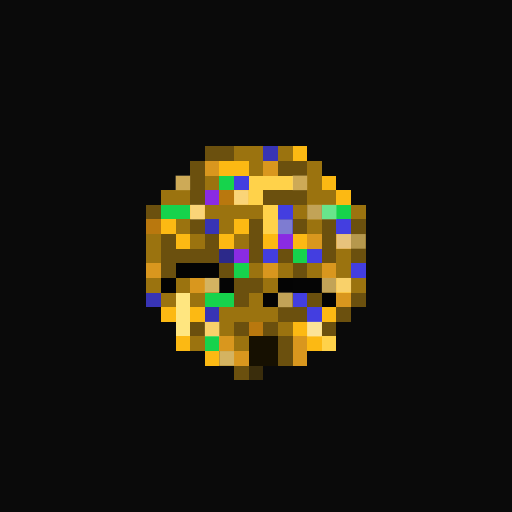
t = 0.00 s
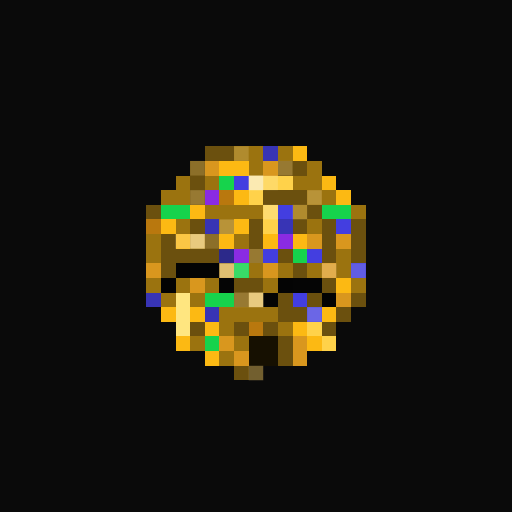
t = 0.94 s
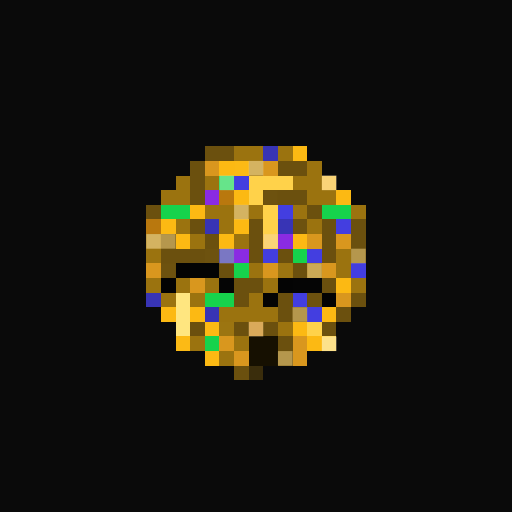
t = 1.88 s
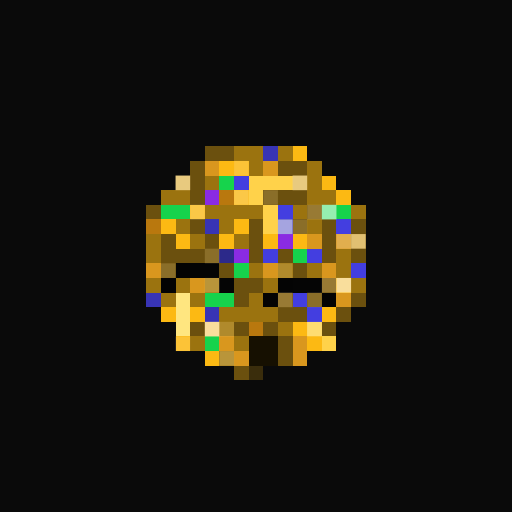
t = 2.82 s
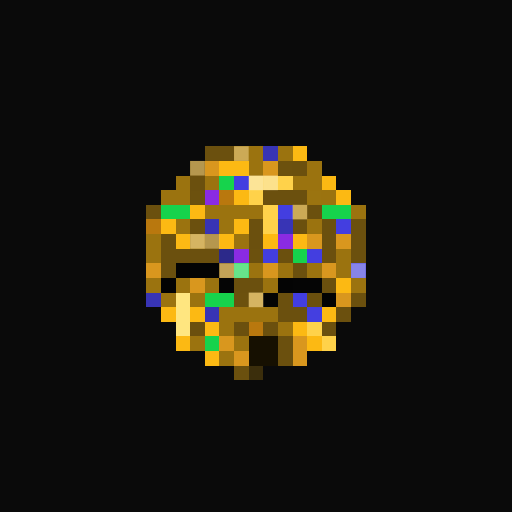
t = 3.75 s
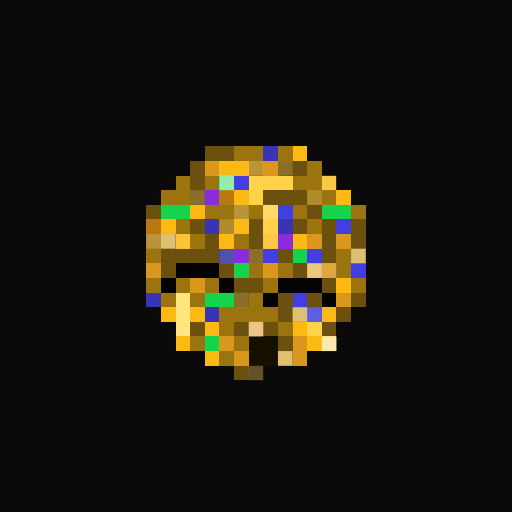
t = 4.69 s

The animated SVG that drew these frames (rendered in a browser with its animation timeline set to each time). Animation: 1 CSS @keyframes rule; one cycle of 5.63 s, repeats indefinitely.

<svg viewBox="0 0 35 35" shape-rendering="crispEdges" xmlns="http://www.w3.org/2000/svg"><style>@keyframes pop{0%,100%{opacity:0}18%{opacity:1}36%{opacity:0}}.a00{animation:pop 3s linear 0.00s infinite}.a01{animation:pop 3s linear -0.38s infinite}.a02{animation:pop 3s linear -0.75s infinite}.a03{animation:pop 3s linear -1.13s infinite}.a04{animation:pop 3s linear -1.50s infinite}.a05{animation:pop 3s linear -1.88s infinite}.a06{animation:pop 3s linear -2.25s infinite}.a07{animation:pop 3s linear -2.63s infinite}</style><rect width="35" height="35" fill="#0a0a0a"/><path fill="#6b500e" d="M14 10h2v1H14zM13 11h1v1H13zM19 11h2v1H19zM13 12h1v1H13zM13 13h1v1H13zM18 13h3v1H18zM10 14h1v1H10zM21 14h1v1H21zM13 15h1v1H13zM17 15h1v1H17zM20 15h1v1H20zM22 15h1v1H22zM24 15h1v1H24zM11 16h1v1H11zM14 16h1v1H14zM17 16h1v1H17zM22 16h1v1H22zM24 16h1v1H24zM11 17h4v1H11zM17 17h1v1H17zM19 17h1v1H19zM22 17h1v1H22zM24 17h1v1H24zM11 18h1v1H11zM15 18h1v1H15zM20 18h1v1H20zM16 19h2v1H16zM22 19h1v1H22zM16 20h1v1H16zM19 20h1v1H19zM21 20h1v1H21zM24 20h1v1H24zM19 21h2v1H19zM23 21h1v1H23zM13 22h1v1H13zM16 22h1v1H16zM18 22h1v1H18zM22 22h1v1H22zM19 23h1v1H19zM19 24h1v1H19zM16 25h1v1H16z"/><path fill="#9b730f" d="M16 10h2v1H16zM19 10h1v1H19zM17 11h1v1H17zM21 11h1v1H21zM12 12h1v1H12zM14 12h1v1H14zM20 12h2v1H20zM11 13h2v1H11zM21 13h2v1H21zM14 14h4v1H14zM20 14h1v1H20zM24 14h1v1H24zM12 15h1v1H12zM15 15h1v1H15zM21 15h1v1H21zM10 16h1v1H10zM13 16h1v1H13zM16 16h1v1H16zM10 17h1v1H10zM23 17h1v1H23zM17 18h1v1H17zM19 18h1v1H19zM21 18h1v1H21zM23 18h1v1H23zM10 19h1v1H10zM12 19h1v1H12zM14 19h1v1H14zM18 19h1v1H18zM24 19h1v1H24zM11 20h1v1H11zM13 20h1v1H13zM17 20h1v1H17zM15 21h4v1H15zM15 22h1v1H15zM19 22h1v1H19zM13 23h1v1H13zM16 23h1v1H16zM15 24h1v1H15z"/><path fill="#3834b5" d="M18 10h1v1H18zM14 15h1v1H14zM19 15h1v1H19zM10 20h1v1H10zM14 21h1v1H14z"/><path fill="#fcb913" d="M20 10h1v1H20zM15 11h2v1H15zM22 12h1v1H22zM16 13h1v1H16zM23 13h1v1H23zM13 14h1v1H13zM11 15h1v1H11zM16 15h1v1H16zM12 16h1v1H12zM15 16h1v1H15zM18 16h1v1H18zM20 16h1v1H20zM23 19h1v1H23zM11 21h1v1H11zM13 21h1v1H13zM22 21h1v1H22zM14 22h1v1H14zM20 22h1v1H20zM12 23h1v1H12zM21 23h1v1H21zM14 24h1v1H14z"/><path fill="#d9971e" d="M14 11h1v1H14zM18 11h1v1H18zM21 16h1v1H21zM23 16h1v1H23zM10 18h1v1H10zM18 18h1v1H18zM22 18h1v1H22zM13 19h1v1H13zM23 20h1v1H23zM15 23h1v1H15zM20 23h1v1H20zM16 24h1v1H16zM20 24h1v1H20z"/><path fill="#16d34c" d="M15 12h1v1H15zM11 14h2v1H11zM22 14h2v1H22zM20 17h1v1H20zM16 18h1v1H16zM14 20h2v1H14zM14 23h1v1H14z"/><path fill="#433ee0" d="M16 12h1v1H16zM19 14h1v1H19zM23 15h1v1H23zM18 17h1v1H18zM21 17h1v1H21zM24 18h1v1H24zM20 20h1v1H20zM21 21h1v1H21z"/><path fill="#ffd24a" d="M17 12h3v1H17zM17 13h1v1H17zM18 14h1v1H18zM18 15h1v1H18zM21 22h1v1H21zM22 23h1v1H22z"/><path fill="#8a2be2" d="M14 13h1v1H14zM19 16h1v1H19zM16 17h1v1H16z"/><path fill="#b9780e" d="M15 13h1v1H15zM10 15h1v1H10zM17 22h1v1H17z"/><path fill="#2c298a" d="M15 17h1v1H15z"/><path fill="#030303" d="M12 18h1v1H12zM11 19h1v1H11zM22 20h1v1H22z"/><path fill="#040404" d="M13 18h2v1H13zM19 19h1v1H19zM18 20h1v1H18z"/><path fill="#050505" d="M15 19h1v1H15zM20 19h2v1H20z"/><path fill="#ffe680" d="M12 20h1v1H12zM12 21h1v1H12zM12 22h1v1H12z"/><path fill="#161001" d="M17 23h2v1H17zM17 24h2v1H17z"/><path fill="#3a2d0c" d="M17 25h1v1H17z"/><g fill="#edcf85"><rect x="16" y="10" width="1" height="1" class="a00"/><rect x="17" y="11" width="1" height="1" class="a04"/><rect x="12" y="12" width="1" height="1" class="a02"/><rect x="20" y="12" width="1" height="1" class="a02"/><rect x="21" y="13" width="1" height="1" class="a06"/><rect x="16" y="14" width="1" height="1" class="a04"/><rect x="20" y="14" width="1" height="1" class="a00"/><rect x="15" y="15" width="1" height="1" class="a06"/><rect x="10" y="16" width="1" height="1" class="a04"/><rect x="13" y="16" width="1" height="1" class="a07"/><rect x="19" y="18" width="1" height="1" class="a03"/><rect x="21" y="18" width="1" height="1" class="a05"/><rect x="14" y="19" width="1" height="1" class="a01"/><rect x="17" y="20" width="1" height="1" class="a07"/><rect x="15" y="22" width="1" height="1" class="a03"/><rect x="15" y="24" width="1" height="1" class="a01"/></g><g fill="#e7c677"><rect x="13" y="11" width="1" height="1" class="a00"/><rect x="19" y="11" width="1" height="1" class="a06"/><rect x="13" y="13" width="1" height="1" class="a06"/><rect x="18" y="13" width="1" height="1" class="a03"/><rect x="21" y="14" width="1" height="1" class="a01"/><rect x="20" y="15" width="1" height="1" class="a03"/><rect x="11" y="16" width="1" height="1" class="a05"/><rect x="14" y="16" width="1" height="1" class="a00"/><rect x="24" y="16" width="1" height="1" class="a02"/><rect x="14" y="17" width="1" height="1" class="a03"/><rect x="17" y="17" width="1" height="1" class="a06"/><rect x="24" y="17" width="1" height="1" class="a05"/><rect x="11" y="18" width="1" height="1" class="a03"/><rect x="15" y="18" width="1" height="1" class="a07"/><rect x="22" y="19" width="1" height="1" class="a01"/><rect x="16" y="20" width="1" height="1" class="a06"/><rect x="19" y="20" width="1" height="1" class="a01"/><rect x="21" y="20" width="1" height="1" class="a03"/><rect x="20" y="21" width="1" height="1" class="a05"/><rect x="19" y="24" width="1" height="1" class="a05"/></g><g fill="#f9e0a3"><rect x="16" y="11" width="1" height="1" class="a03"/><rect x="22" y="12" width="1" height="1" class="a04"/><rect x="16" y="13" width="1" height="1" class="a01"/><rect x="13" y="14" width="1" height="1" class="a01"/><rect x="12" y="16" width="1" height="1" class="a06"/><rect x="18" y="16" width="1" height="1" class="a04"/><rect x="23" y="19" width="1" height="1" class="a02"/><rect x="14" y="22" width="1" height="1" class="a02"/><rect x="12" y="23" width="1" height="1" class="a03"/></g><g fill="#9cf0b4"><rect x="15" y="12" width="1" height="1" class="a05"/><rect x="22" y="14" width="1" height="1" class="a02"/><rect x="16" y="18" width="1" height="1" class="a00"/></g><g fill="#fbebb8"><rect x="17" y="12" width="1" height="1" class="a07"/><rect x="18" y="12" width="1" height="1" class="a00"/><rect x="18" y="14" width="1" height="1" class="a06"/><rect x="21" y="22" width="1" height="1" class="a01"/><rect x="22" y="23" width="1" height="1" class="a05"/></g><rect x="19" y="15" width="1" height="1" fill="#abaae3" class="a02"/><g fill="#eed4a4"><rect x="23" y="16" width="1" height="1" class="a01"/><rect x="22" y="18" width="1" height="1" class="a06"/></g><rect x="15" y="17" width="1" height="1" fill="#9c9adc" class="a04"/><g fill="#b5b3ef"><rect x="24" y="18" width="1" height="1" class="a00"/><rect x="21" y="21" width="1" height="1" class="a06"/></g><rect x="17" y="22" width="1" height="1" fill="#f1cb8d" class="a05"/><rect x="17" y="25" width="1" height="1" fill="#dabc6f" class="a06"/></svg>
